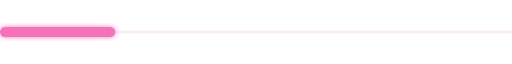
t = 0.00 s
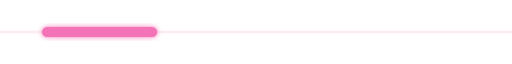
t = 0.33 s
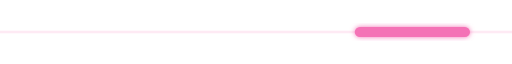
t = 0.98 s
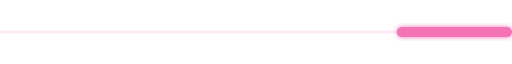
t = 1.30 s
t = 1.63 s: frame unchanged from t = 0.98 s, image omitted
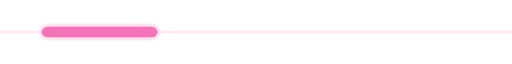
t = 2.28 s

The animated SVG that drew these frames (rendered in a browser with its animation timeline set to each time). Animation: 1 SMIL element (animate=1); one cycle of 2.60 s, repeats indefinitely.

<svg xmlns="http://www.w3.org/2000/svg" width="400" height="10" viewBox="0 0 400 10"><defs><filter id="g" x="-30%" y="-30%" width="160%" height="160%"><feGaussianBlur stdDeviation="2" result="b"/><feMerge><feMergeNode in="b"/><feMergeNode in="SourceGraphic"/></feMerge></filter></defs><rect width="400" height="2" y="4" fill="#f472b6" fill-opacity=".15"/><rect y="1" width="90" height="8" rx="4" fill="#f472b6" filter="url(#g)"><animate attributeName="x" values="0;310;0" keyTimes="0;.5;1" calcMode="spline" keySplines=".5 0 .5 1;.5 0 .5 1" dur="2.6s" repeatCount="indefinite"/></rect></svg>
